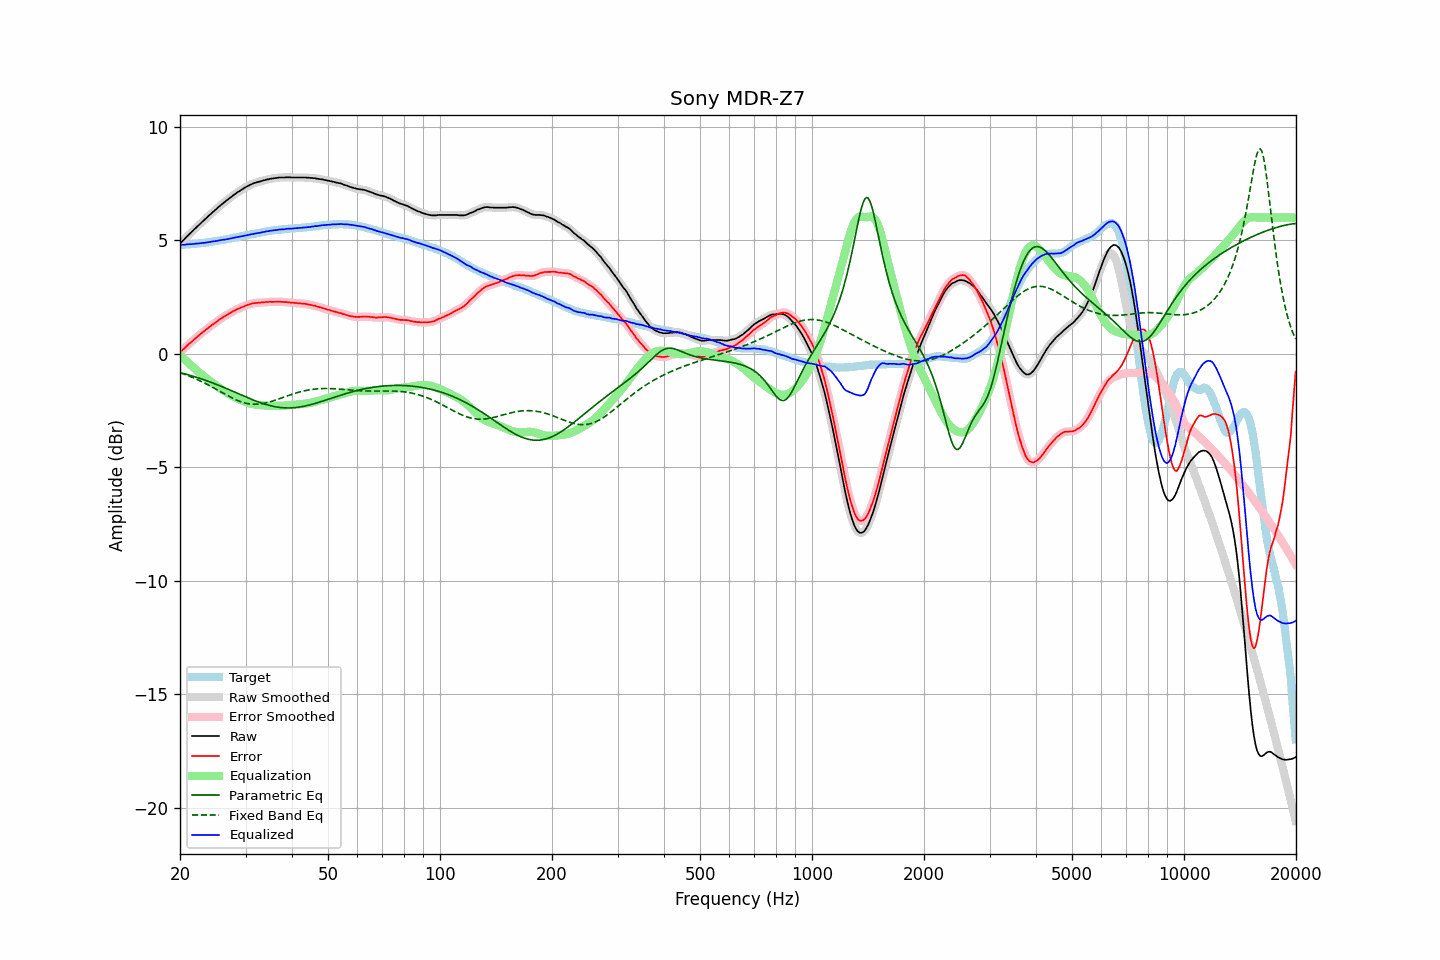

The file beside this chart, header and first rows:
frequency, raw, error, smoothed, error_smoothed, equalization, parametric_eq, fixed_band_eq, equalized_raw, equalized_smoothed, target
20.00, 4.86, 0.06, 4.86, 0.06, -0.06, -0.83, -0.83, 4.79, 4.79, 4.79
20.20, 4.93, 0.13, 4.93, 0.13, -0.13, -0.84, -0.86, 4.80, 4.80, 4.79
20.40, 5.00, 0.19, 5.00, 0.19, -0.20, -0.86, -0.88, 4.80, 4.80, 4.80
20.61, 5.07, 0.25, 5.07, 0.26, -0.26, -0.88, -0.91, 4.80, 4.81, 4.81
20.81, 5.15, 0.33, 5.14, 0.33, -0.33, -0.90, -0.93, 4.82, 4.82, 4.81
21.02, 5.22, 0.39, 5.22, 0.40, -0.39, -0.92, -0.96, 4.83, 4.82, 4.82
21.23, 5.29, 0.46, 5.28, 0.46, -0.46, -0.94, -0.99, 4.83, 4.83, 4.82
21.44, 5.35, 0.51, 5.35, 0.52, -0.52, -0.96, -1.02, 4.83, 4.83, 4.83
21.66, 5.42, 0.57, 5.42, 0.58, -0.58, -0.98, -1.05, 4.83, 4.84, 4.84
21.87, 5.49, 0.65, 5.49, 0.64, -0.64, -1.01, -1.08, 4.84, 4.84, 4.84
22.09, 5.56, 0.71, 5.56, 0.70, -0.70, -1.03, -1.11, 4.85, 4.85, 4.85
22.31, 5.63, 0.77, 5.62, 0.77, -0.76, -1.05, -1.14, 4.86, 4.86, 4.86
22.54, 5.69, 0.82, 5.69, 0.83, -0.82, -1.07, -1.18, 4.86, 4.87, 4.86
22.76, 5.76, 0.89, 5.76, 0.88, -0.88, -1.10, -1.21, 4.87, 4.87, 4.87
22.99, 5.83, 0.95, 5.82, 0.94, -0.94, -1.12, -1.24, 4.88, 4.88, 4.88
23.22, 5.89, 1.00, 5.89, 1.00, -1.00, -1.15, -1.28, 4.89, 4.89, 4.89
23.45, 5.96, 1.06, 5.95, 1.05, -1.06, -1.17, -1.31, 4.90, 4.90, 4.90
23.69, 6.02, 1.11, 6.02, 1.11, -1.11, -1.20, -1.35, 4.90, 4.91, 4.91
23.92, 6.09, 1.17, 6.08, 1.17, -1.16, -1.22, -1.39, 4.92, 4.92, 4.92
24.16, 6.15, 1.22, 6.15, 1.22, -1.22, -1.25, -1.43, 4.93, 4.93, 4.93
24.40, 6.22, 1.28, 6.21, 1.27, -1.27, -1.28, -1.47, 4.95, 4.94, 4.94
24.65, 6.28, 1.32, 6.28, 1.32, -1.32, -1.30, -1.50, 4.95, 4.95, 4.96
24.89, 6.34, 1.37, 6.34, 1.37, -1.38, -1.33, -1.54, 4.96, 4.96, 4.97
25.14, 6.40, 1.42, 6.40, 1.42, -1.43, -1.36, -1.58, 4.97, 4.97, 4.98
25.39, 6.47, 1.48, 6.46, 1.48, -1.48, -1.39, -1.62, 4.99, 4.99, 4.99
25.65, 6.53, 1.53, 6.53, 1.53, -1.52, -1.41, -1.66, 5.00, 5.00, 5.00
25.91, 6.59, 1.57, 6.59, 1.57, -1.57, -1.44, -1.70, 5.01, 5.01, 5.01
26.16, 6.65, 1.62, 6.64, 1.62, -1.62, -1.47, -1.74, 5.03, 5.02, 5.02
26.43, 6.70, 1.66, 6.70, 1.66, -1.66, -1.50, -1.78, 5.03, 5.03, 5.03
26.69, 6.76, 1.71, 6.75, 1.71, -1.71, -1.53, -1.82, 5.05, 5.05, 5.04
26.96, 6.81, 1.74, 6.81, 1.75, -1.75, -1.56, -1.86, 5.06, 5.06, 5.06
27.23, 6.87, 1.79, 6.86, 1.79, -1.79, -1.59, -1.90, 5.07, 5.07, 5.07
27.50, 6.92, 1.82, 6.92, 1.83, -1.83, -1.62, -1.93, 5.08, 5.09, 5.09
27.77, 6.98, 1.88, 6.97, 1.87, -1.87, -1.65, -1.97, 5.11, 5.10, 5.10
28.05, 7.03, 1.91, 7.03, 1.91, -1.91, -1.69, -2.00, 5.12, 5.12, 5.12
28.33, 7.08, 1.95, 7.08, 1.95, -1.94, -1.72, -2.03, 5.13, 5.13, 5.13
28.62, 7.13, 1.98, 7.12, 1.98, -1.98, -1.75, -2.06, 5.15, 5.15, 5.15
28.90, 7.17, 2.01, 7.17, 2.01, -2.01, -1.78, -2.09, 5.16, 5.16, 5.16
29.19, 7.22, 2.04, 7.21, 2.04, -2.04, -1.81, -2.11, 5.17, 5.17, 5.18
29.48, 7.26, 2.07, 7.26, 2.07, -2.07, -1.84, -2.14, 5.18, 5.19, 5.19
29.78, 7.31, 2.10, 7.30, 2.10, -2.10, -1.87, -2.16, 5.20, 5.20, 5.20
30.08, 7.35, 2.13, 7.34, 2.13, -2.13, -1.90, -2.18, 5.22, 5.22, 5.21
30.38, 7.39, 2.15, 7.38, 2.15, -2.15, -1.93, -2.19, 5.23, 5.23, 5.23
30.68, 7.42, 2.18, 7.42, 2.18, -2.18, -1.96, -2.20, 5.24, 5.24, 5.24
30.99, 7.46, 2.20, 7.45, 2.20, -2.20, -1.99, -2.21, 5.26, 5.26, 5.26
31.30, 7.49, 2.22, 7.49, 2.22, -2.21, -2.02, -2.22, 5.27, 5.27, 5.27
31.61, 7.52, 2.23, 7.51, 2.23, -2.23, -2.05, -2.22, 5.29, 5.29, 5.29
31.93, 7.54, 2.24, 7.54, 2.24, -2.24, -2.08, -2.22, 5.30, 5.30, 5.30
32.24, 7.56, 2.24, 7.56, 2.24, -2.25, -2.10, -2.22, 5.31, 5.31, 5.32
32.57, 7.58, 2.25, 7.58, 2.25, -2.25, -2.13, -2.22, 5.32, 5.32, 5.32
32.89, 7.60, 2.25, 7.60, 2.26, -2.26, -2.15, -2.21, 5.34, 5.34, 5.34
33.22, 7.62, 2.27, 7.62, 2.26, -2.27, -2.18, -2.20, 5.35, 5.35, 5.35
33.55, 7.64, 2.27, 7.64, 2.27, -2.27, -2.20, -2.19, 5.37, 5.37, 5.37
33.89, 7.66, 2.28, 7.66, 2.28, -2.28, -2.22, -2.17, 5.38, 5.38, 5.38
34.23, 7.68, 2.28, 7.67, 2.28, -2.28, -2.24, -2.16, 5.40, 5.39, 5.40
34.57, 7.69, 2.28, 7.69, 2.29, -2.28, -2.26, -2.14, 5.40, 5.41, 5.40
34.92, 7.71, 2.29, 7.70, 2.29, -2.29, -2.28, -2.12, 5.42, 5.42, 5.41
35.27, 7.72, 2.29, 7.72, 2.29, -2.29, -2.30, -2.10, 5.43, 5.43, 5.43
35.62, 7.73, 2.29, 7.73, 2.29, -2.29, -2.31, -2.07, 5.43, 5.44, 5.44
35.97, 7.74, 2.29, 7.74, 2.29, -2.29, -2.33, -2.05, 5.44, 5.44, 5.45
... 635 more rows
